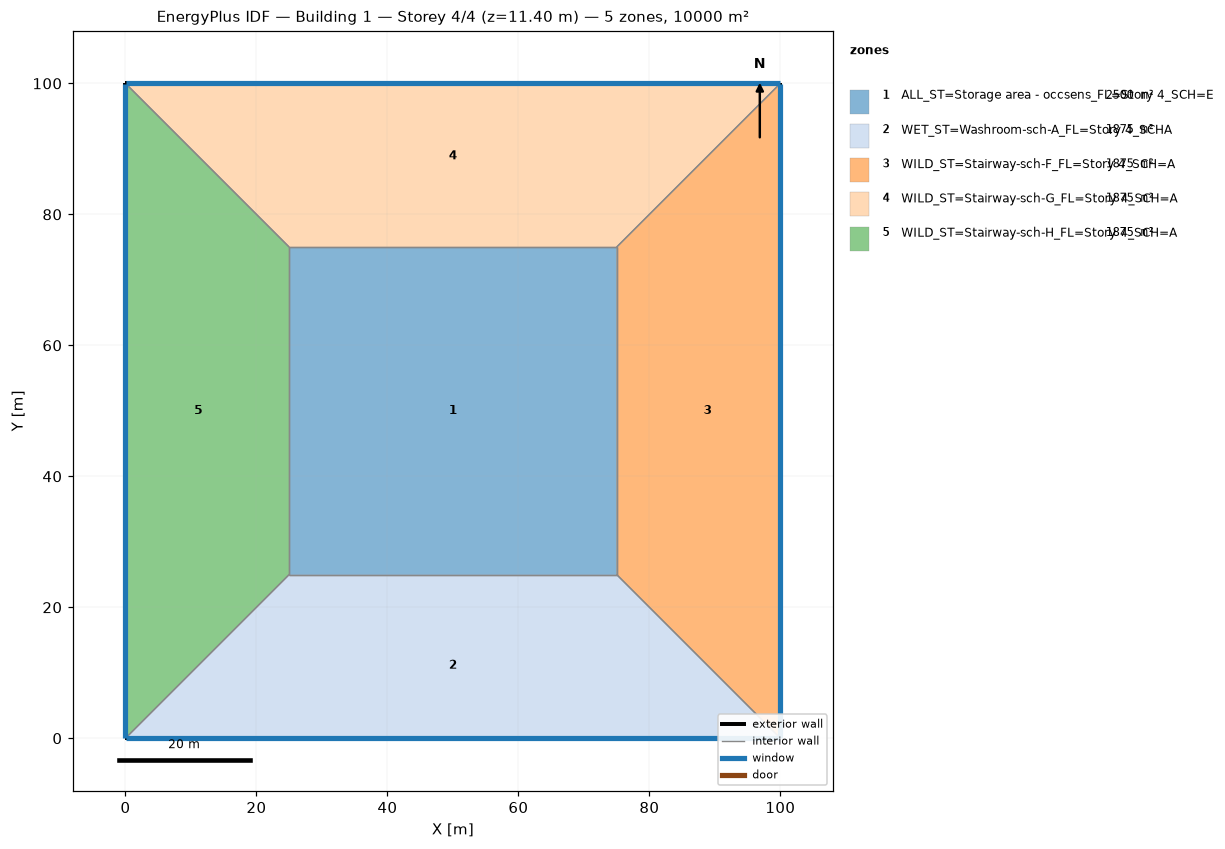
=== STOREY PLAN SPEC (per zone: floor XY polygon, exterior-wall plan segments, windows/doors) ===
zone 1: ALL_ST=Storage area - occsens_FL=Story 4_SCH=E  (2500.0 m²)
  floor: (25.00, 25.00) (25.00, 75.00) (75.00, 75.00) (75.00, 25.00)
  interior walls: 4
zone 2: WET_ST=Washroom-sch-A_FL=Story 4_SCHA  (1875.0 m²)
  floor: (100.00, 0.00) (0.00, 0.00) (25.00, 25.00) (75.00, 25.00)
  exterior wall: (0.00, 0.00) – (100.00, 0.00)  [100.0 m]
    window: (0.03, 0.00) – (99.97, 0.00)  [95.0 m²]
  interior walls: 3
zone 3: WILD_ST=Stairway-sch-F_FL=Story 4_SCH=A  (1875.0 m²)
  floor: (100.00, 100.00) (100.00, 0.00) (75.00, 25.00) (75.00, 75.00)
  exterior wall: (100.00, 0.00) – (100.00, 100.00)  [100.0 m]
    window: (100.00, 0.03) – (100.00, 99.97)  [95.0 m²]
  interior walls: 3
zone 4: WILD_ST=Stairway-sch-G_FL=Story 4_SCH=A  (1875.0 m²)
  floor: (0.00, 100.00) (100.00, 100.00) (75.00, 75.00) (25.00, 75.00)
  exterior wall: (100.00, 100.00) – (0.00, 100.00)  [100.0 m]
    window: (99.97, 100.00) – (0.03, 100.00)  [95.0 m²]
  interior walls: 3
zone 5: WILD_ST=Stairway-sch-H_FL=Story 4_SCH=A  (1875.0 m²)
  floor: (0.00, 0.00) (0.00, 100.00) (25.00, 75.00) (25.00, 25.00)
  exterior wall: (0.00, 100.00) – (0.00, 0.00)  [100.0 m]
    window: (0.00, 99.97) – (0.00, 0.03)  [95.0 m²]
  interior walls: 3

=== DERIVED (storey summary) ===
Building: Building 1
Storey: 4 of 4  (floor level z = 11.40 m)
Storey gross floor area: 10000.0 m²
Zones on this storey: 5
  - ALL_ST=Storage area - occsens_FL=Story 4_SCH=E: floor 2500.0 m²
  - WET_ST=Washroom-sch-A_FL=Story 4_SCHA: floor 1875.0 m²; exterior wall 100.0 m (380.0 m²); 1 window(s) 95.0 m²; WWR 25.0%
  - WILD_ST=Stairway-sch-F_FL=Story 4_SCH=A: floor 1875.0 m²; exterior wall 100.0 m (380.0 m²); 1 window(s) 95.0 m²; WWR 25.0%
  - WILD_ST=Stairway-sch-G_FL=Story 4_SCH=A: floor 1875.0 m²; exterior wall 100.0 m (380.0 m²); 1 window(s) 95.0 m²; WWR 25.0%
  - WILD_ST=Stairway-sch-H_FL=Story 4_SCH=A: floor 1875.0 m²; exterior wall 100.0 m (380.0 m²); 1 window(s) 95.0 m²; WWR 25.0%
Zone adjacency (shared interzone walls):
  - ALL_ST=Storage area - occsens_FL=Story 4_SCH=E ↔ WET_ST=Washroom-sch-A_FL=Story 4_SCHA
  - ALL_ST=Storage area - occsens_FL=Story 4_SCH=E ↔ WILD_ST=Stairway-sch-F_FL=Story 4_SCH=A
  - ALL_ST=Storage area - occsens_FL=Story 4_SCH=E ↔ WILD_ST=Stairway-sch-G_FL=Story 4_SCH=A
  - ALL_ST=Storage area - occsens_FL=Story 4_SCH=E ↔ WILD_ST=Stairway-sch-H_FL=Story 4_SCH=A
  - WET_ST=Washroom-sch-A_FL=Story 4_SCHA ↔ WILD_ST=Stairway-sch-F_FL=Story 4_SCH=A
  - WET_ST=Washroom-sch-A_FL=Story 4_SCHA ↔ WILD_ST=Stairway-sch-H_FL=Story 4_SCH=A
  - WILD_ST=Stairway-sch-F_FL=Story 4_SCH=A ↔ WILD_ST=Stairway-sch-G_FL=Story 4_SCH=A
  - WILD_ST=Stairway-sch-G_FL=Story 4_SCH=A ↔ WILD_ST=Stairway-sch-H_FL=Story 4_SCH=A